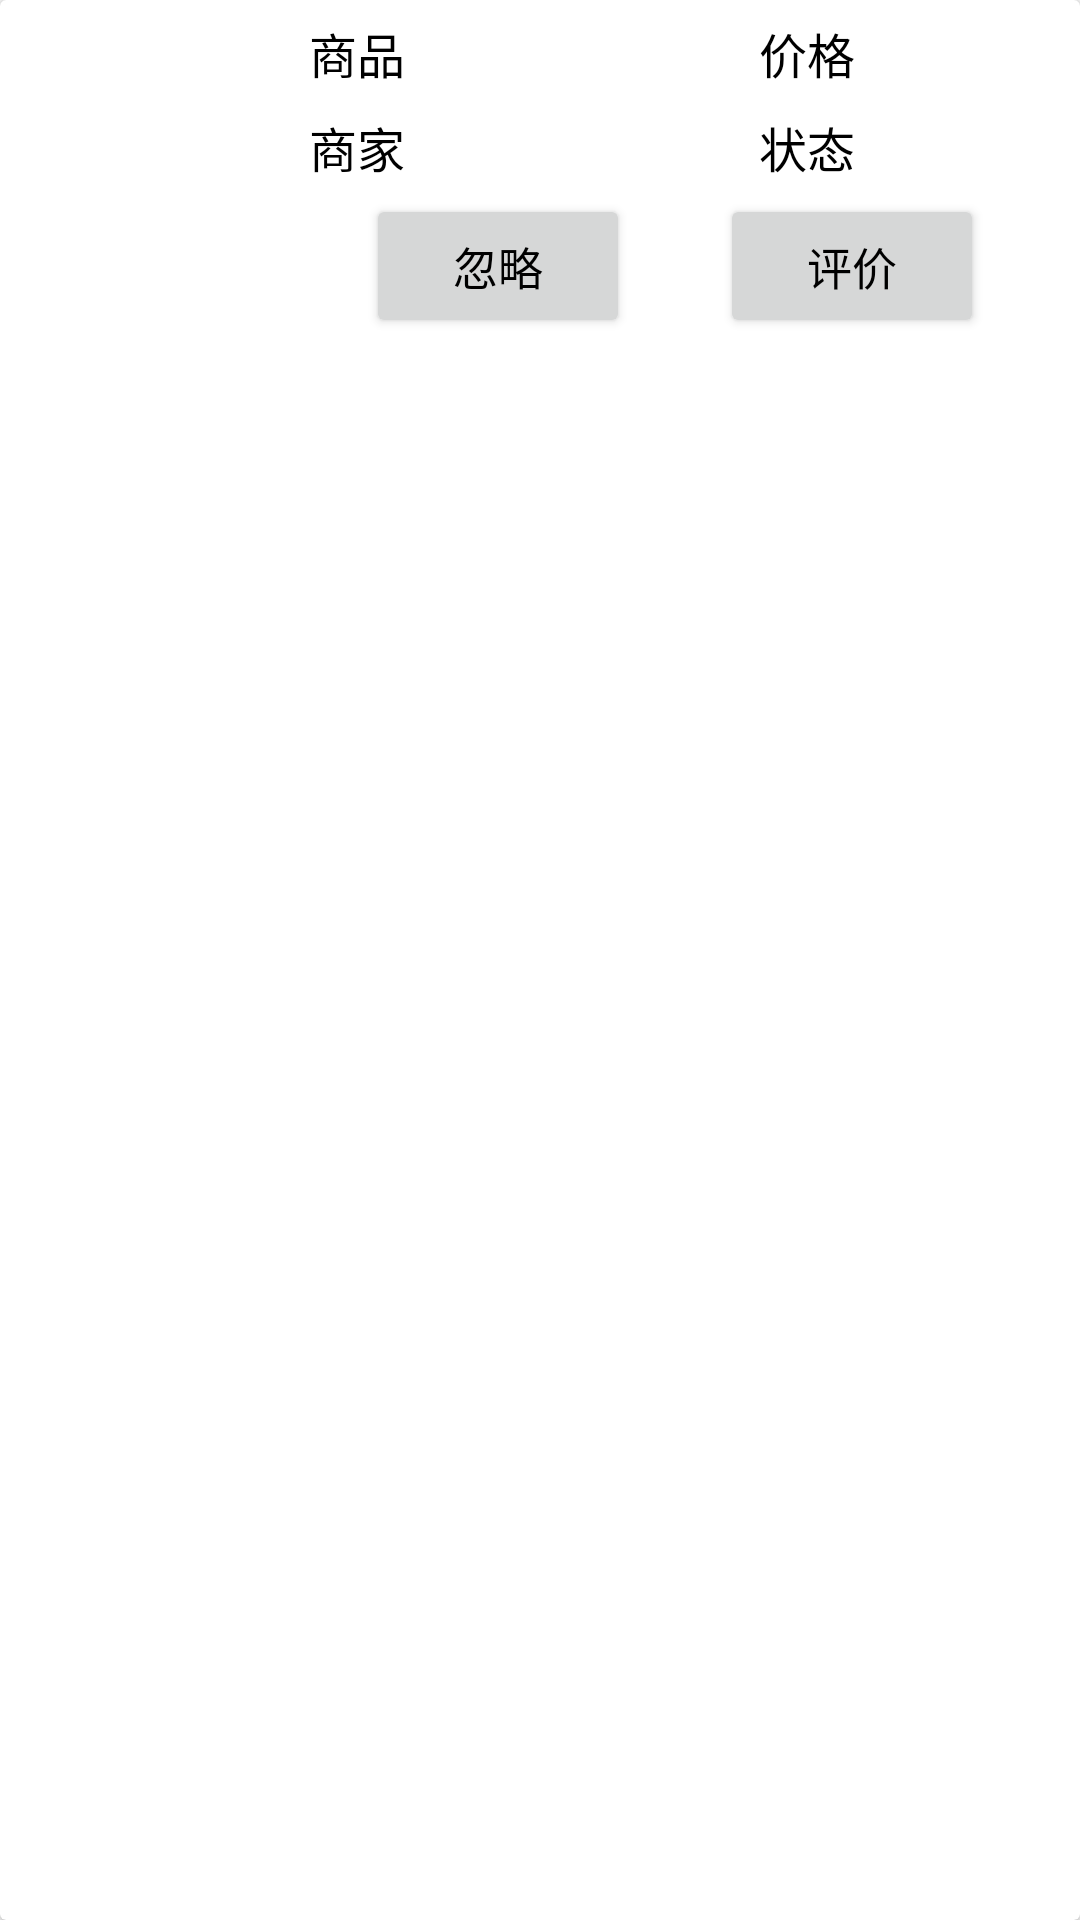

Produce the Android XML layout that renders to this screen, including the resource entries it uses.
<!-- AndroidManifest.xml: application theme AppTheme -->
<!-- res/layout/activity_beforecriticism.xml -->
<?xml version="1.0" encoding="utf-8"?>

<android.support.v7.widget.CardView  xmlns:android="http://schemas.android.com/apk/res/android"
    xmlns:card_view="http://schemas.android.com/apk/res-auto"
    android:id="@+id/card_container4"
    android:layout_width="match_parent"
    android:layout_height="wrap_content"
    android:layout_margin="5dp"
    android:background="#ffffff"
    android:foreground="?android:selectableItemBackground"
    android:orientation="horizontal"
    card_view:cardCornerRadius="2dp">


    <LinearLayout
        android:layout_width="match_parent"
        android:layout_height="wrap_content"
        android:orientation="horizontal">
        <LinearLayout
            android:layout_width="wrap_content"
            android:layout_height="wrap_content"
            android:orientation="vertical">
            <ImageView
                android:id="@+id/images4"
                android:layout_width="90dp"
                android:layout_gravity="center_vertical"
                android:layout_height="90dp"
                android:padding="2dp"/>

        </LinearLayout>
        <LinearLayout
            android:layout_width="match_parent"
            android:layout_height="wrap_content"
            android:orientation="vertical"
            android:padding="2dp">
            <LinearLayout
                android:layout_width="match_parent"
                android:layout_height="wrap_content"
                android:orientation="horizontal"
                android:padding="2dp">


                <TextView
                    android:layout_width="@dimen/shoplist_width"
                    android:layout_height="wrap_content"
                    android:text="商品"
                    android:gravity="center"
                    android:textColor="@color/wordcolor"
                    android:textSize="@dimen/dealword"
                    android:padding="2dp"/>
                <TextView
                    android:id="@+id/shops4"
                    android:layout_width="100dp"
                    android:layout_height="wrap_content"
                    android:textColor="@color/wordcolor"
                    android:gravity="center_vertical"
                    android:textSize="@dimen/dealword"
                    android:padding="2dp"/>
                <TextView
                    android:layout_width="@dimen/shoplist_width"
                    android:layout_height="wrap_content"
                    android:text="价格"
                    android:gravity="center"
                    android:textColor="@color/wordcolor"
                    android:textSize="@dimen/dealword"
                    android:padding="2dp"
                    />

                <TextView
                    android:id="@+id/prices4"
                    android:layout_width="match_parent"
                    android:layout_height="wrap_content"
                    android:padding="2dp"
                    android:gravity="center_vertical"
                    android:textColor="@color/wordcolor"
                    android:textSize="@dimen/dealword"/>
            </LinearLayout>

            <LinearLayout
                android:layout_width="match_parent"
                android:layout_height="wrap_content"
                android:orientation="horizontal"
                android:padding="2dp">


                <TextView
                    android:layout_width="@dimen/shoplist_width"
                    android:layout_height="wrap_content"
                    android:text="商家"
                    android:gravity="center"
                    android:textColor="@color/wordcolor"
                    android:padding="2dp"
                    android:textSize="@dimen/dealword"/>
                <TextView
                    android:id="@+id/business4"
                    android:layout_width="100dp"
                    android:layout_height="wrap_content"
                    android:textColor="@color/wordcolor"
                    android:gravity="center_vertical"
                    android:padding="2dp"
                    android:textSize="@dimen/dealword"/>
                <TextView
                    android:layout_width="@dimen/shoplist_width"
                    android:layout_height="wrap_content"
                    android:text="状态"
                    android:gravity="center"
                    android:textColor="@color/wordcolor"
                    android:padding="2dp"
                    android:textSize="@dimen/dealword"/>
                <TextView
                    android:id="@+id/status4"
                    android:layout_width="match_parent"
                    android:layout_height="wrap_content"
                    android:textColor="@color/wordcolor"
                    android:gravity="center_vertical"
                    android:padding="2dp"
                    android:textSize="@dimen/dealword"/>
            </LinearLayout>
            <RelativeLayout
                android:layout_width="match_parent"
                android:layout_height="wrap_content">

                <Button
                    android:id="@+id/ignorebutton4"
                    android:layout_width="wrap_content"
                    android:layout_height="wrap_content"
                    android:layout_alignParentLeft="true"
                    android:text="忽略"
                    android:textSize="15sp"
                    android:textColor="@color/wordcolor"
                    android:layout_marginLeft="30dp"/>
                <Button
                    android:id="@+id/critivismbutton4"
                    android:layout_width="wrap_content"
                    android:layout_height="wrap_content"
                    android:layout_alignParentRight="true"
                    android:text="评价"
                    android:textSize="15sp"
                    android:textColor="@color/wordcolor"
                    android:layout_marginRight="30dp"/>
            </RelativeLayout>
        </LinearLayout>

    </LinearLayout>

</android.support.v7.widget.CardView>
<!-- resources referenced by this layout -->
<resources>
  <color name="wordcolor">#000000</color>
  <dimen name="dealword">16dp</dimen>
  <dimen name="shoplist_width">50dp</dimen>
  <style name="AppTheme" parent="Theme.AppCompat.Light.NoActionBar">
          
          <item name="colorPrimary">@color/colorPrimary</item>
          <item name="colorPrimaryDark">@color/colorPrimaryDark</item>
          <item name="colorAccent">@color/colorAccent</item>
      </style>
  <color name="colorPrimary">#3F51B5</color>
  <color name="colorPrimaryDark">#303F9F</color>
  <color name="colorAccent">#FF4081</color>
</resources>
